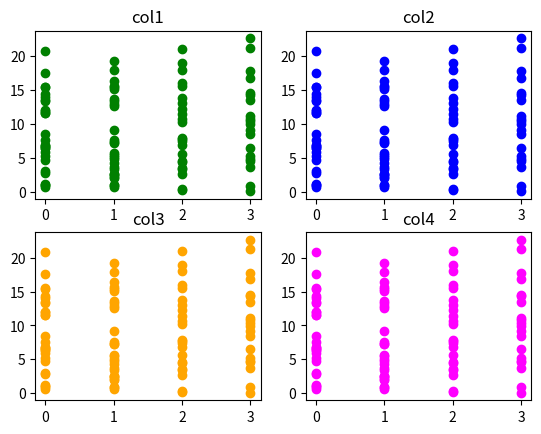

Recreate this plot in Python.
import numpy as np
import pandas as pd
import matplotlib.pyplot as plt
import math
import random

sutun1 = abs(np.random.normal(1, 12, 100))
sutun2 = abs(np.random.normal(2, 8, 100))
sutun3 = abs(np.random.normal(3, 2, 100))
sutun4 = abs(np.random.normal(10000, 1500000, 100))

x = np.c_[sutun1, sutun2, sutun3, sutun4]
y = [(np.random.randint(0,4)) for i in range(100)]

data = pd.DataFrame()

data['col1'] = sutun1
data['col2'] = sutun2
data['col3'] = sutun3
data['col4'] = sutun4

plt.subplot(2,2,1)
plt.title('col1')
plt.scatter(y,sutun1, color='green',label = 'col1')

plt.subplot(2,2,2)
plt.title('col2')
plt.scatter(y,sutun1, color='blue',label = 'col2')

plt.subplot(2,2,3)
plt.title('col3')
plt.scatter(y,sutun1, color='orange',label = 'col3')

plt.subplot(2,2,4)
plt.title('col4')
plt.scatter(y,sutun1, color='magenta',label = 'col4')

plt.savefig('Veri Görselleştirme.jpg')

plt.show()